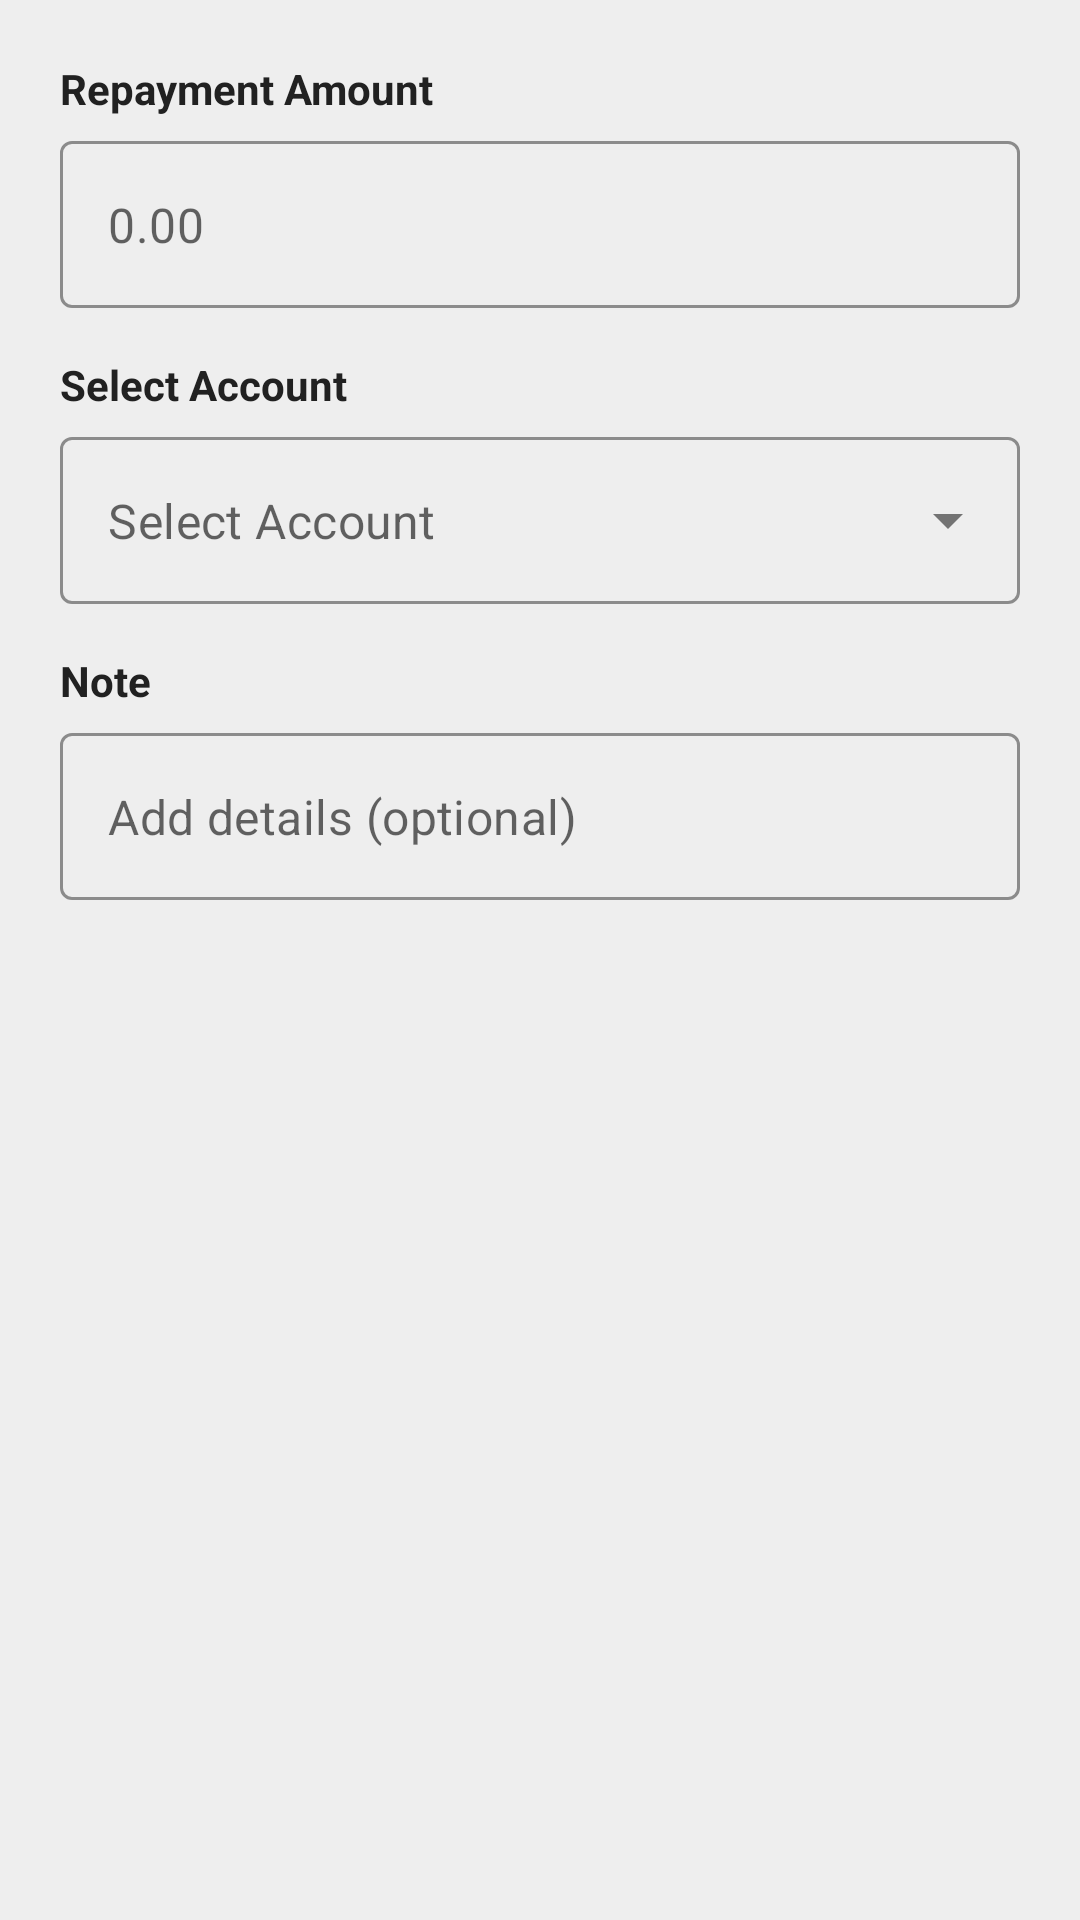

This screen was rendered from an Android layout file. Write that file and the resources it references.
<!-- AndroidManifest.xml: application theme Theme.CoinMaster -->
<!-- res/layout/dialog_record_repayment.xml -->
<?xml version="1.0" encoding="utf-8"?>
<LinearLayout
    xmlns:android="http://schemas.android.com/apk/res/android"
    xmlns:app="http://schemas.android.com/apk/res-auto"
    android:layout_width="match_parent"
    android:layout_height="wrap_content"
    android:orientation="vertical"
    android:padding="20dp">

    <TextView
        android:layout_width="wrap_content"
        android:layout_height="wrap_content"
        android:text="Repayment Amount"
        android:textStyle="bold"
        android:textColor="@color/text_primary"
        android:textSize="14sp" />

    <com.google.android.material.textfield.TextInputLayout
        style="@style/Widget.MaterialComponents.TextInputLayout.OutlinedBox"
        android:layout_width="match_parent"
        android:layout_height="wrap_content"
        android:layout_marginTop="8dp"
        app:boxStrokeColor="@color/primary"
        app:hintEnabled="false">

        <com.google.android.material.textfield.TextInputEditText
            android:id="@+id/et_amount"
            android:layout_width="match_parent"
            android:layout_height="wrap_content"
            android:hint="0.00"
            android:inputType="numberDecimal"
            android:maxLines="1" />
    </com.google.android.material.textfield.TextInputLayout>

    <TextView
        android:layout_width="wrap_content"
        android:layout_height="wrap_content"
        android:layout_marginTop="16dp"
        android:text="Select Account"
        android:textStyle="bold"
        android:textColor="@color/text_primary"
        android:textSize="14sp" />

    <com.google.android.material.textfield.TextInputLayout
        style="@style/Widget.MaterialComponents.TextInputLayout.OutlinedBox.ExposedDropdownMenu"
        android:layout_width="match_parent"
        android:layout_height="wrap_content"
        android:layout_marginTop="8dp"
        app:boxStrokeColor="@color/primary"
        app:hintEnabled="false">

        <AutoCompleteTextView
            android:id="@+id/actv_account"
            android:layout_width="match_parent"
            android:layout_height="wrap_content"
            android:inputType="none"
            android:hint="Select Account" />
    </com.google.android.material.textfield.TextInputLayout>

    <TextView
        android:layout_width="wrap_content"
        android:layout_height="wrap_content"
        android:layout_marginTop="16dp"
        android:text="Note"
        android:textStyle="bold"
        android:textColor="@color/text_primary"
        android:textSize="14sp" />

    <com.google.android.material.textfield.TextInputLayout
        style="@style/Widget.MaterialComponents.TextInputLayout.OutlinedBox"
        android:layout_width="match_parent"
        android:layout_height="wrap_content"
        android:layout_marginTop="8dp"
        app:boxStrokeColor="@color/primary"
        app:hintEnabled="false">

        <com.google.android.material.textfield.TextInputEditText
            android:id="@+id/et_note"
            android:layout_width="match_parent"
            android:layout_height="wrap_content"
            android:hint="Add details (optional)"
            android:inputType="text"
            android:maxLines="1" />
    </com.google.android.material.textfield.TextInputLayout>

</LinearLayout>
<!-- resources referenced by this layout -->
<resources>
  <color name="primary">#1B5E20</color>
  <color name="text_primary">#212121</color>
  <style name="Theme.CoinMaster" parent="Theme.MaterialComponents.Light.NoActionBar">
          
          <item name="colorPrimary">@color/primary</item>
          <item name="colorPrimaryVariant">@color/primary_variant</item>
          <item name="colorOnPrimary">@color/white</item>
          
          
          <item name="colorSecondary">@color/secondary</item>
          <item name="colorSecondaryVariant">@color/secondary_variant</item>
          <item name="colorOnSecondary">@color/white</item>
          
          
          <item name="android:statusBarColor">@color/background</item>
          <item name="android:windowLightStatusBar">true</item>
          
          
          <item name="android:windowBackground">@color/background</item>
          <item name="colorSurface">@color/surface</item>
          <item name="colorOnSurface">@color/text_primary</item>
          <item name="colorOnBackground">@color/text_primary</item>
          <item name="colorError">@color/error</item>
          <item name="colorOnError">@color/white</item>
      </style>
  <color name="primary_variant">#003300</color>
  <color name="white">#FFFFFFFF</color>
  <color name="secondary">#1565C0</color>
  <color name="secondary_variant">#003C8F</color>
  <color name="background">#EEEEEE</color>
  <color name="surface">#FFFFFF</color>
  <color name="error">#B00020</color>
</resources>
